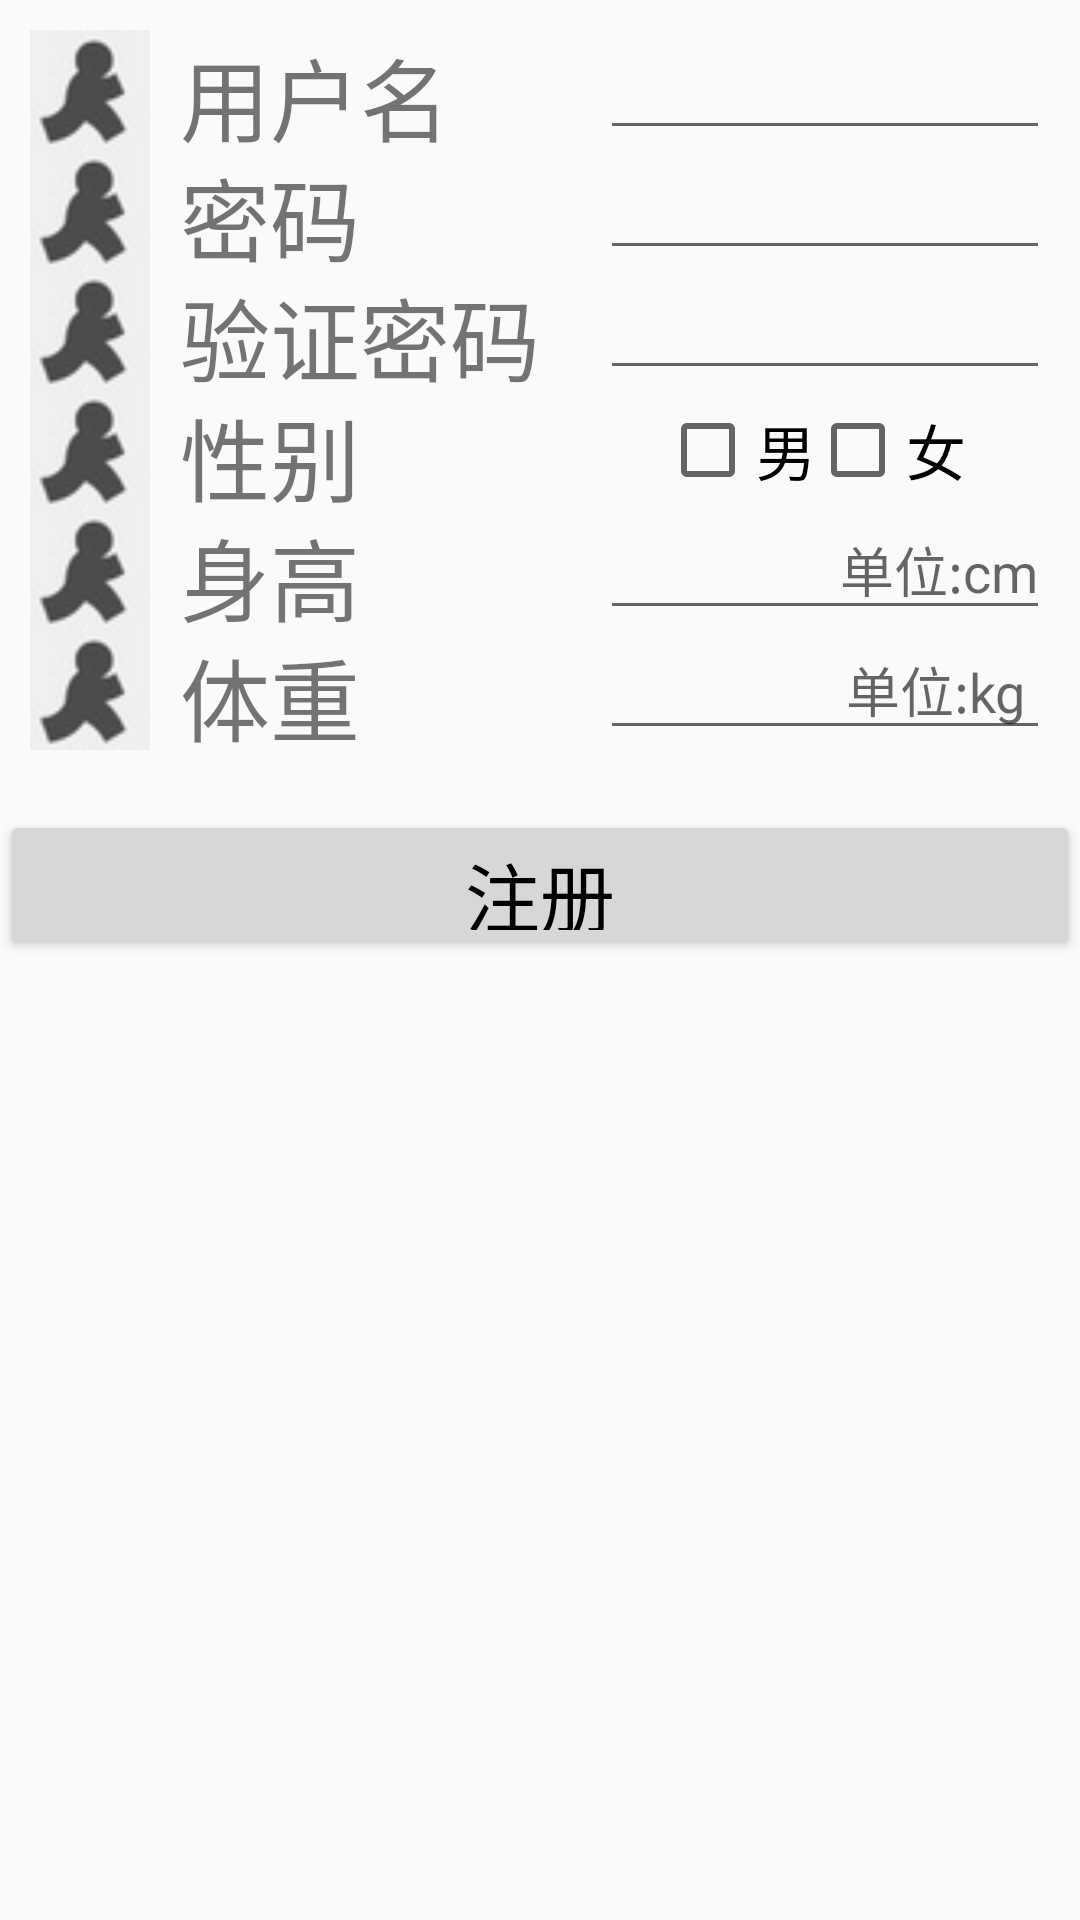

Write the Android layout XML for this screen, with the resource values it uses.
<!-- AndroidManifest.xml: application theme AppTheme -->
<!-- res/layout/activity_register.xml -->
<?xml version="1.0" encoding="utf-8"?>
<LinearLayout xmlns:android="http://schemas.android.com/apk/res/android"
    xmlns:app="http://schemas.android.com/apk/res-auto"
    xmlns:tools="http://schemas.android.com/tools"
    android:layout_width="match_parent"
    android:layout_height="match_parent"
    android:orientation="vertical"
    tools:context="com.mobileapp.hhx.pedometer.RegisterActivity">

    <RelativeLayout
        android:id="@+id/itemsLayout"
        android:layout_marginTop="10dp"
        android:layout_width="match_parent"
        android:layout_height="wrap_content">

        <LinearLayout
            android:id="@+id/logoLayout"
            android:layout_alignParentLeft="true"
            android:layout_marginLeft="10dp"
            android:layout_width="wrap_content"
            android:layout_height="wrap_content"
            android:orientation="vertical">

            <ImageView
                android:src="@mipmap/logo"
                android:layout_width="40dp"
                android:layout_height="40dp" />

            <ImageView
                android:src="@mipmap/logo"
                android:layout_width="40dp"
                android:layout_height="40dp" />

            <ImageView
                android:src="@mipmap/logo"
                android:layout_width="40dp"
                android:layout_height="40dp" />

            <ImageView
                android:src="@mipmap/logo"
                android:layout_width="40dp"
                android:layout_height="40dp" />

            <ImageView
                android:src="@mipmap/logo"
                android:layout_width="40dp"
                android:layout_height="40dp" />

            <ImageView
                android:src="@mipmap/logo"
                android:layout_width="40dp"
                android:layout_height="40dp" />

        </LinearLayout>

        <LinearLayout
            android:id="@+id/textLayout"
            android:layout_toRightOf="@id/logoLayout"
            android:layout_marginLeft="10dp"
            android:layout_width="wrap_content"
            android:layout_height="wrap_content"
            android:orientation="vertical">

            <TextView
                android:layout_width="wrap_content"
                android:layout_height="40dp"
                android:text="用户名"
                android:textSize="30sp"/>

            <TextView
                android:layout_width="wrap_content"
                android:layout_height="40dp"
                android:text="密码"
                android:textSize="30sp"/>

            <TextView
                android:layout_width="wrap_content"
                android:layout_height="40dp"
                android:text="验证密码"
                android:textSize="30sp"/>

            <TextView
                android:layout_width="wrap_content"
                android:layout_height="40dp"
                android:text="性别"
                android:textSize="30sp"/>

            <TextView
                android:layout_width="wrap_content"
                android:layout_height="40dp"
                android:text="身高"
                android:textSize="30sp"/>

            <TextView
                android:layout_width="wrap_content"
                android:layout_height="40dp"
                android:text="体重"
                android:textSize="30sp"/>

        </LinearLayout>

        <LinearLayout
            android:layout_toRightOf="@id/textLayout"
            android:layout_marginLeft="20dp"
            android:layout_marginRight="10dp"
            android:layout_width="match_parent"
            android:layout_height="wrap_content"
            android:orientation="vertical">

            <EditText
                android:id="@+id/rgsUsername"
                android:layout_width="match_parent"
                android:layout_height="40dp"
                android:gravity="right" />

            <EditText
                android:id="@+id/rgsPassword"
                android:layout_width="match_parent"
                android:layout_height="40dp"
                android:gravity="right"/>

            <EditText
                android:id="@+id/rgsCheckPswd"
                android:layout_width="match_parent"
                android:layout_height="40dp"
                android:gravity="right"/>

            <RelativeLayout
                android:layout_width="match_parent"
                android:layout_height="40dp">

                <CheckBox
                    android:id="@+id/manCkbx"
                    android:layout_marginLeft="20dp"
                    android:layout_alignParentLeft="true"
                    android:layout_width="60dp"
                    android:layout_height="40dp"
                    android:text="男"
                    android:textSize="20sp"/>

                <CheckBox
                    android:id="@+id/womanCkbx"
                    android:layout_alignParentRight="true"
                    android:layout_marginRight="20dp"
                    android:layout_width="60dp"
                    android:layout_height="40dp"
                    android:text="女"
                    android:textSize="20sp"/>

            </RelativeLayout>

            <EditText
                android:id="@+id/rgsHeight"
                android:layout_width="match_parent"
                android:layout_height="40dp"
                android:hint="单位:cm"
                android:gravity="right"/>

            <EditText
                android:id="@+id/rgsWeight"
                android:layout_width="match_parent"
                android:layout_height="40dp"
                android:hint="单位:kg "
                android:gravity="right"/>

        </LinearLayout>
    </RelativeLayout>
    
    <Button
        android:id="@+id/btnRegister"
        android:layout_marginTop="20dp"
        android:layout_width="match_parent"
        android:layout_height="50dp"
        android:text="注册"
        android:textSize="25sp"
        android:textColor="#000000"/>

</LinearLayout>
<!-- resources referenced by this layout -->
<resources>
  <!-- mipmap logo: png bitmap (mipmap-hdpi, 1926 bytes) -->
  <style name="AppTheme" parent="Theme.AppCompat.Light.DarkActionBar">
          
          <item name="colorPrimary">@color/colorPrimary</item>
          <item name="colorPrimaryDark">@color/colorPrimaryDark</item>
          <item name="colorAccent">@color/colorAccent</item>
      </style>
  <!-- not gathered from this repository: default colours our renderer supplied (Android Studio template values) -->
  <color name="colorPrimary">#FF6200EE</color>
  <color name="colorPrimaryDark">#FF3700B3</color>
  <color name="colorAccent">#FF03DAC5</color>
</resources>
